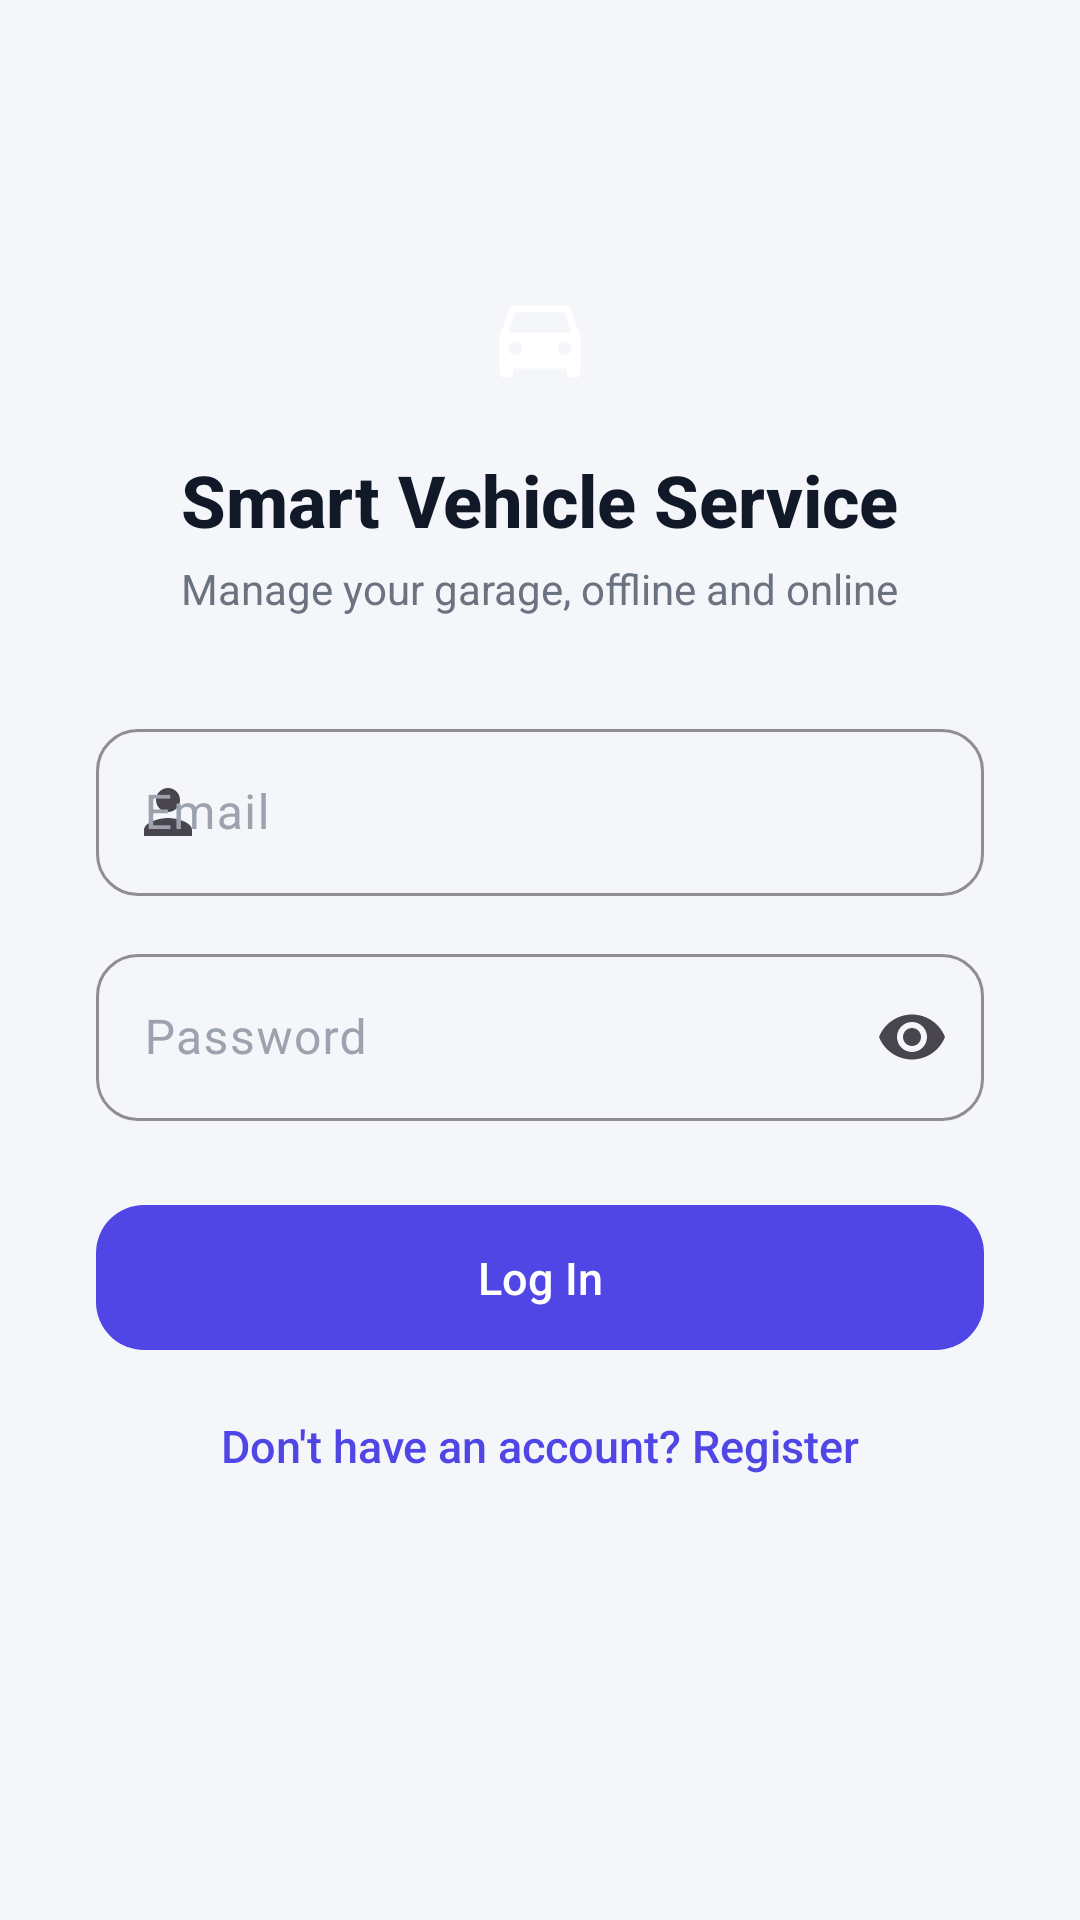

Reconstruct the res/layout file that produces this screen, plus the resources it refers to.
<!-- AndroidManifest.xml: application theme Theme.SmartVehicleService -->
<!-- res/layout/activity_login.xml -->
<?xml version="1.0" encoding="utf-8"?>
<ScrollView xmlns:android="http://schemas.android.com/apk/res/android"
    xmlns:app="http://schemas.android.com/apk/res-auto"
    android:layout_width="match_parent"
    android:layout_height="match_parent"
    android:background="@color/background"
    android:fillViewport="true">

    <LinearLayout
        android:layout_width="match_parent"
        android:layout_height="wrap_content"
        android:orientation="vertical"
        android:gravity="center"
        android:padding="32dp">

        <View
            android:layout_width="0dp"
            android:layout_height="0dp"
            android:layout_weight="1" />

        <View
            android:layout_width="80dp"
            android:layout_height="80dp"
            android:background="@drawable/bg_logo_circle" />

        <ImageView
            android:layout_width="36dp"
            android:layout_height="36dp"
            android:layout_marginTop="-58dp"
            android:src="@drawable/ic_car"
            app:tint="@color/white" />

        <TextView
            android:layout_width="wrap_content"
            android:layout_height="wrap_content"
            android:layout_marginTop="20dp"
            android:text="Smart Vehicle Service"
            android:textSize="24sp"
            android:textStyle="bold"
            android:textColor="@color/text_dark"
            android:fontFamily="sans-serif-medium" />

        <TextView
            android:layout_width="wrap_content"
            android:layout_height="wrap_content"
            android:layout_marginTop="4dp"
            android:layout_marginBottom="32dp"
            android:text="Manage your garage, offline and online"
            android:textSize="14sp"
            android:textColor="@color/text_secondary" />

        <com.google.android.material.textfield.TextInputLayout
            android:layout_width="match_parent"
            android:layout_height="wrap_content"
            style="@style/Widget.SmartVehicleService.TextInputLayout"
            app:startIconDrawable="@drawable/ic_person">
            <com.google.android.material.textfield.TextInputEditText
                android:id="@+id/etEmail"
                android:layout_width="match_parent"
                android:layout_height="wrap_content"
                android:hint="Email"
                android:inputType="textEmailAddress" />
        </com.google.android.material.textfield.TextInputLayout>

        <com.google.android.material.textfield.TextInputLayout
            android:layout_width="match_parent"
            android:layout_height="wrap_content"
            android:layout_marginTop="14dp"
            style="@style/Widget.SmartVehicleService.TextInputLayout"
            app:endIconMode="password_toggle">
            <com.google.android.material.textfield.TextInputEditText
                android:id="@+id/etPassword"
                android:layout_width="match_parent"
                android:layout_height="wrap_content"
                android:hint="Password"
                android:inputType="textPassword" />
        </com.google.android.material.textfield.TextInputLayout>

        <com.google.android.material.button.MaterialButton
            android:id="@+id/btnLogin"
            style="@style/Widget.SmartVehicleService.Button"
            android:layout_width="match_parent"
            android:layout_height="wrap_content"
            android:layout_marginTop="24dp"
            android:text="Log In" />

        <com.google.android.material.button.MaterialButton
            android:id="@+id/btnGoRegister"
            style="@style/Widget.SmartVehicleService.Button.Text"
            android:layout_width="match_parent"
            android:layout_height="wrap_content"
            android:layout_marginTop="4dp"
            android:text="Don't have an account? Register" />

        <ProgressBar
            android:id="@+id/progressBar"
            android:layout_width="wrap_content"
            android:layout_height="wrap_content"
            android:visibility="gone"
            android:indeterminateTint="@color/primary"
            android:layout_marginTop="12dp" />

        <View
            android:layout_width="0dp"
            android:layout_height="0dp"
            android:layout_weight="2" />
    </LinearLayout>
</ScrollView>
<!-- resources referenced by this layout -->
<resources>
  <color name="background">#F5F6FA</color>
  <color name="primary">#4F46E5</color>
  <color name="text_dark">#111827</color>
  <color name="text_secondary">#6B7280</color>
  <color name="white">#FFFFFF</color>
  <!-- drawable ic_car (drawable) -->
  <vector xmlns:android="http://schemas.android.com/apk/res/android"
      android:width="24dp" android:height="24dp" android:viewportWidth="24" android:viewportHeight="24">
      <path android:fillColor="@color/primary" android:pathData="M18.92,6.01C18.72,5.42 18.16,5 17.5,5h-11c-0.66,0 -1.21,0.42 -1.42,1.01L3,12v8c0,0.55 0.45,1 1,1h1c0.55,0 1,-0.45 1,-1v-1h12v1c0,0.55 0.45,1 1,1h1c0.55,0 1,-0.45 1,-1v-8l-2.08,-5.99zM6.5,16C5.67,16 5,15.33 5,14.5S5.67,13 6.5,13 8,13.67 8,14.5 7.33,16 6.5,16zM17.5,16c-0.83,0 -1.5,-0.67 -1.5,-1.5s0.67,-1.5 1.5,-1.5 1.5,0.67 1.5,1.5 -0.67,1.5 -1.5,1.5zM5,11l1.5,-4.5h11L19,11H5z"/>
  </vector>
  <!-- drawable ic_person (drawable) -->
  <vector xmlns:android="http://schemas.android.com/apk/res/android"
      android:width="24dp" android:height="24dp" android:viewportWidth="24" android:viewportHeight="24">
      <path android:fillColor="@color/primary" android:pathData="M12,12c2.21,0 4,-1.79 4,-4s-1.79,-4 -4,-4 -4,1.79 -4,4 1.79,4 4,4zM12,14c-2.67,0 -8,1.34 -8,4v2h16v-2c0,-2.66 -5.33,-4 -8,-4z"/>
  </vector>
  <style name="Widget.SmartVehicleService.Button" parent="Widget.Material3.Button">
          <item name="cornerRadius">16dp</item>
          <item name="android:textAllCaps">false</item>
          <item name="android:textSize">15sp</item>
          <item name="android:letterSpacing">0</item>
          <item name="android:paddingTop">14dp</item>
          <item name="android:paddingBottom">14dp</item>
          <item name="backgroundTint">@color/primary</item>
      </style>
  <style name="Widget.SmartVehicleService.Button.Text" parent="Widget.Material3.Button.TextButton">
          <item name="android:textAllCaps">false</item>
          <item name="android:textColor">@color/primary</item>
      </style>
  <style name="Widget.SmartVehicleService.TextInputLayout" parent="Widget.Material3.TextInputLayout.OutlinedBox">
          <item name="boxCornerRadiusTopStart">14dp</item>
          <item name="boxCornerRadiusTopEnd">14dp</item>
          <item name="boxCornerRadiusBottomStart">14dp</item>
          <item name="boxCornerRadiusBottomEnd">14dp</item>
          <item name="boxStrokeColor">@color/primary</item>
          <item name="hintTextColor">@color/primary</item>
          <item name="android:textColorHint">@color/text_muted</item>
      </style>
  <color name="text_muted">#9CA3AF</color>
  <color name="primary_dark">#3730A3</color>
  <color name="primary_container">#E0E7FF</color>
  <color name="accent">#06B6D4</color>
  <color name="accent_container">#CFFAFE</color>
  <color name="surface">#FFFFFF</color>
  <style name="ShapeAppearance.SmartVehicleService.Large" parent="ShapeAppearance.Material3.Corner.Large">
          <item name="cornerSize">24dp</item>
      </style>
  <style name="ShapeAppearance.SmartVehicleService.Medium" parent="ShapeAppearance.Material3.Corner.Medium">
          <item name="cornerSize">16dp</item>
      </style>
  <style name="ShapeAppearance.SmartVehicleService.Small" parent="ShapeAppearance.Material3.Corner.Small">
          <item name="cornerSize">12dp</item>
      </style>
  <style name="Widget.SmartVehicleService.BottomNav" parent="Widget.Material3.BottomNavigationView">
          <item name="android:background">@color/surface</item>
          <item name="itemIconTint">@color/bottom_nav_color</item>
          <item name="itemTextColor">@color/bottom_nav_color</item>
          <item name="elevation">8dp</item>
      </style>
</resources>
